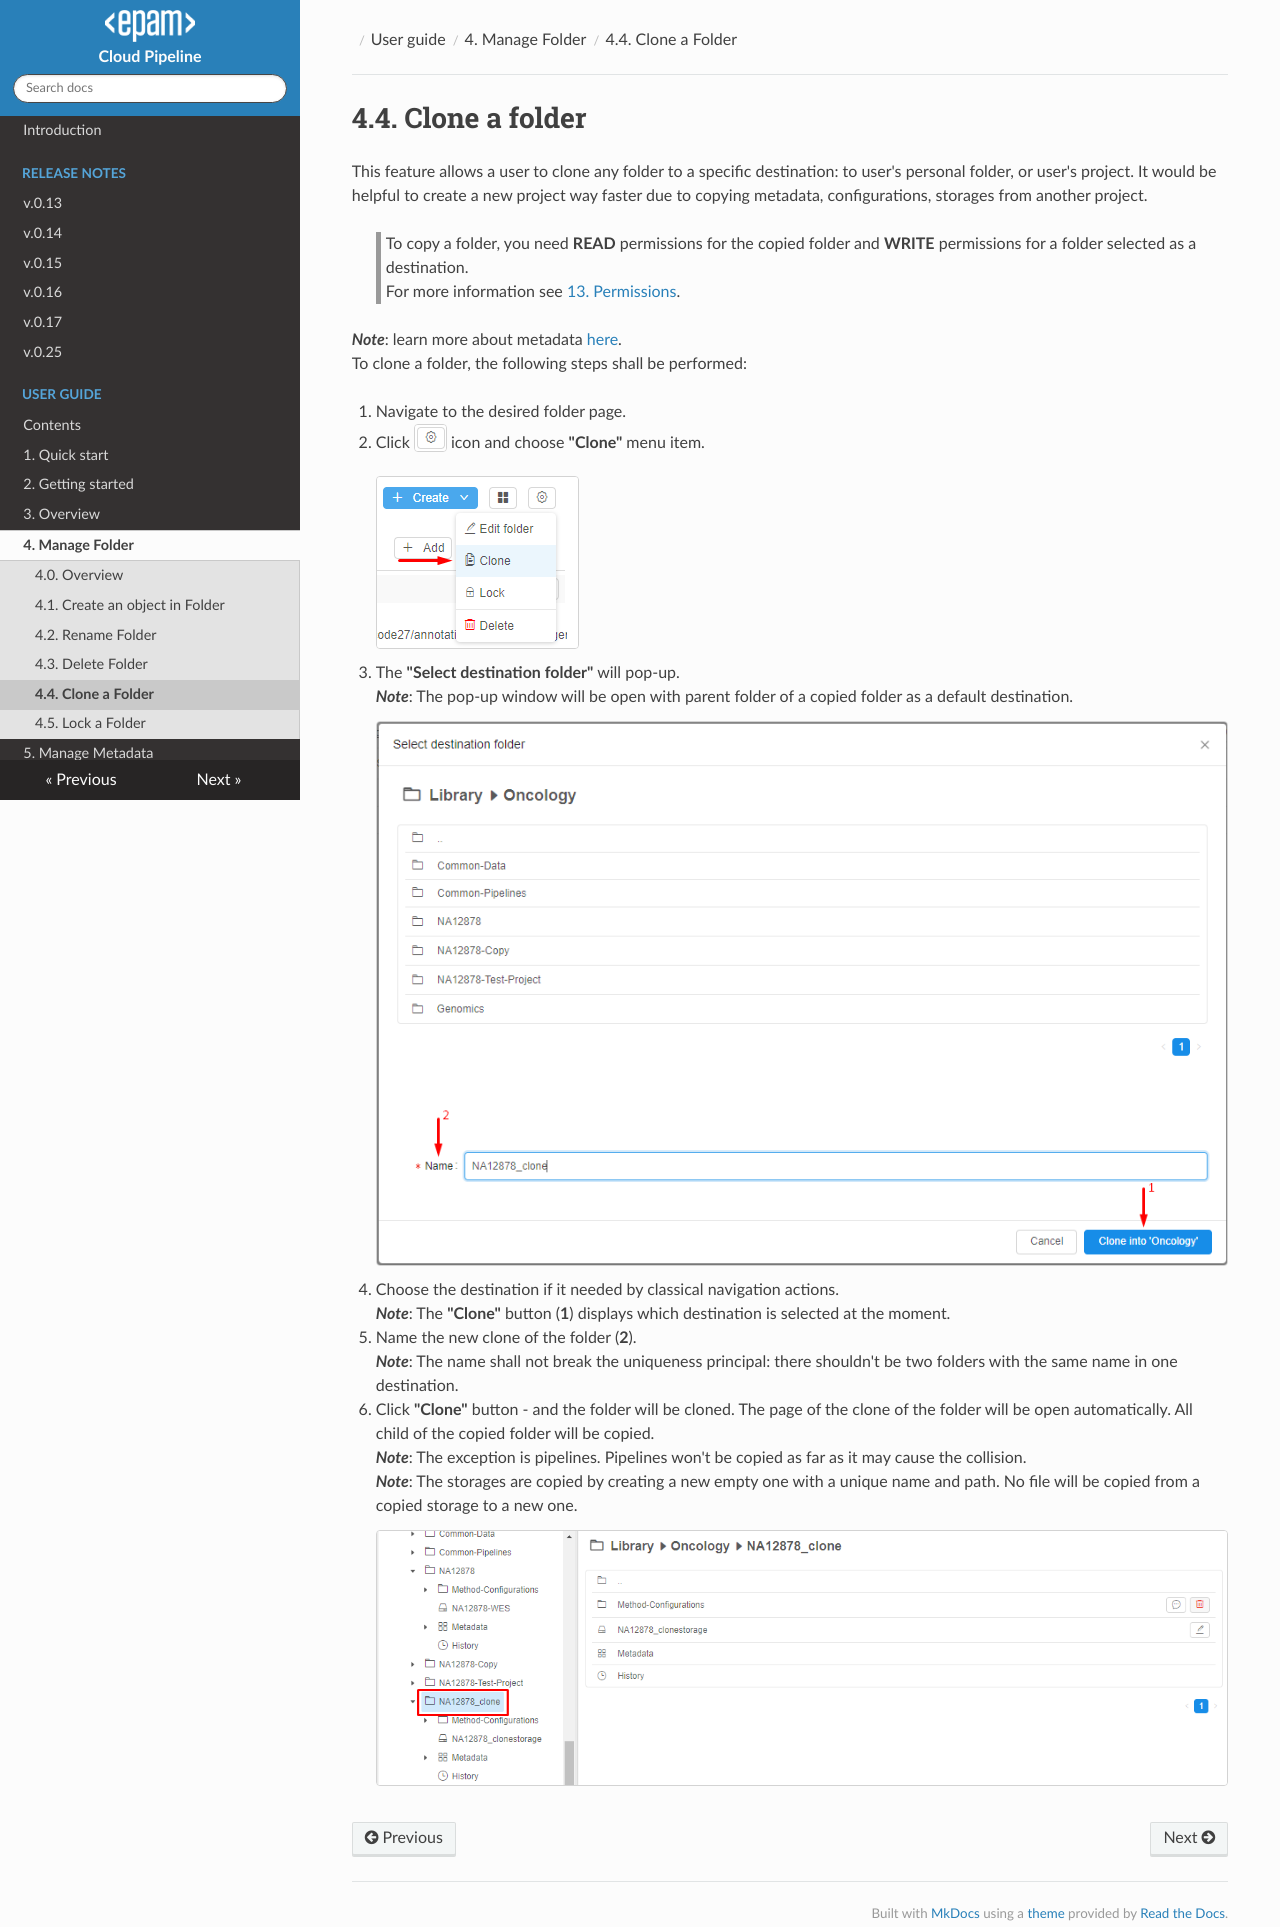

repository: epam/cloud-pipeline · page: manual/04_Manage_Folder/4.4._Clone_a_folder/index.html · generator: mkdocs

# 4.4. Clone a folder

This feature allows a user to clone any folder to a specific destination: to user's personal folder, or user's project. It would be helpful to create a new project way faster due to copying metadata, configurations, storages from another project.

> To copy a folder, you need **READ** permissions for the copied folder and **WRITE** permissions for a folder selected as a destination.  
> For more information see [13. Permissions](../13_Permissions/13._Permissions.md).

**_Note_**: learn more about metadata [here](../05_Manage_Metadata/5._Manage_Metadata.md).  
To clone a folder, the following steps shall be performed:

1. Navigate to the desired folder page.
2. Click ![CP_CloneFolder](attachments/CloneFolder_1.png) icon and choose **"Clone"** menu item.  
    ![CP_CloneFolder](attachments/CloneFolder_2.png)
3. The **"Select destination folder"** will pop-up.  
    **_Note_**: The pop-up window will be open with parent folder of a copied folder as a default destination.  
    ![CP_CloneFolder](attachments/CloneFolder_3.png)
4. Choose the destination if it needed by classical navigation actions.  
    **_Note_**: The **"Clone"** button (**1**) displays which destination is selected at the moment.
5. Name the new clone of the folder (**2**).  
    **_Note_**: The name shall not break the uniqueness principal: there shouldn't be two folders with the same name in one destination.
6. Click **"Clone"** button - and the folder will be cloned. The page of the clone of the folder will be open automatically. All child of the copied folder will be copied.  
    **_Note_**: The exception is pipelines. Pipelines won't be copied as far as it may cause the collision.  
    **_Note_**: The storages are copied by creating a new empty one with a unique name and path. No file will be copied from a copied storage to a new one.  
    ![CP_CloneFolder](attachments/CloneFolder_4.png)
